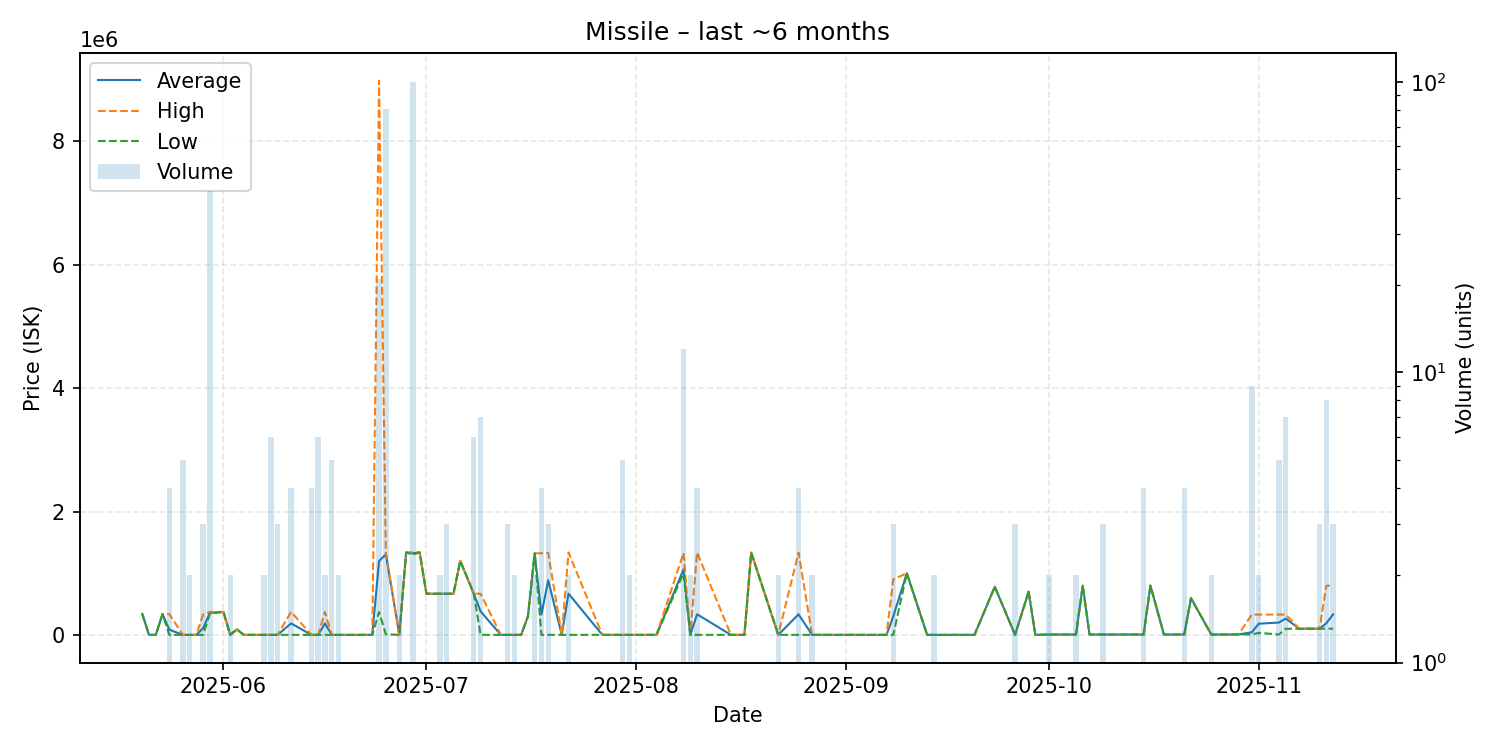

Data behind this chart, as committed beside it:
date, average, highest, lowest, order_count, volume
2025-05-20, 339000, 339000, 339000, 1, 1
2025-05-21, 500.1, 500.1, 500.1, 1, 1
2025-05-22, 500.1, 500.1, 500.1, 1, 1
2025-05-23, 338000, 338000, 338000, 1, 1
2025-05-24, 84875, 338000, 500.1, 3, 4
2025-05-26, 500.1, 500.1, 500.1, 2, 5
2025-05-27, 500.1, 500.1, 500.1, 1, 2
2025-05-28, 500.1, 500.1, 500.1, 1, 1
2025-05-29, 110333, 330000, 500.1, 3, 3
2025-05-30, 357450, 373000, 347900, 7, 42
2025-06-01, 373000, 373000, 373000, 1, 1
2025-06-02, 500.1, 500.1, 500.1, 2, 2
2025-06-03, 90000, 90000, 90000, 1, 1
2025-06-04, 500.1, 500.1, 500.1, 1, 1
2025-06-07, 500.2, 500.2, 500.2, 2, 2
2025-06-08, 500.2, 500.2, 500.2, 4, 6
2025-06-09, 500.2, 500.2, 500.2, 2, 3
2025-06-11, 186700, 372900, 500.2, 3, 4
2025-06-14, 600.1, 600.1, 600.1, 3, 4
2025-06-15, 600.1, 600.1, 600.1, 4, 6
2025-06-16, 186700, 372800, 600.1, 2, 2
2025-06-17, 600.1, 600.1, 600.1, 1, 5
2025-06-18, 550.1, 600.1, 500.2, 2, 2
2025-06-22, 600.2, 600.2, 600.2, 1, 1
2025-06-23, 600.2, 600.2, 600.2, 1, 1
2025-06-24, 1198710, 8982000, 372000, 4, 21
2025-06-25, 1304235, 1337000, 10000, 2, 81
2025-06-27, 600.2, 600.2, 600.2, 2, 2
2025-06-28, 1336000, 1336000, 1336000, 1, 1
2025-06-29, 1322112, 1337000, 1300000, 6, 100
2025-06-30, 1337000, 1337000, 1337000, 1, 1
2025-07-01, 667700, 667700, 667700, 1, 1
2025-07-02, 667600, 667600, 667600, 1, 1
2025-07-03, 667600, 667600, 667600, 2, 2
2025-07-04, 667600, 667600, 667600, 2, 3
2025-07-05, 667600, 667600, 667600, 1, 1
2025-07-06, 1200000, 1200000, 1200000, 1, 1
2025-07-08, 667600, 667600, 667600, 3, 6
2025-07-09, 381743, 667600, 600.2, 3, 7
2025-07-12, 600.3, 600.3, 600.3, 1, 1
2025-07-13, 600.3, 600.3, 600.3, 2, 3
2025-07-14, 600.4, 600.4, 600.4, 1, 2
2025-07-15, 600.4, 600.4, 600.4, 1, 1
2025-07-16, 300000, 300000, 300000, 1, 1
2025-07-17, 1322000, 1322000, 1322000, 2, 2
2025-07-18, 331200, 1323000, 600.5, 4, 4
2025-07-19, 884867, 1327000, 600.5, 3, 3
2025-07-21, 600.5, 600.5, 600.5, 1, 1
2025-07-22, 668300, 1336000, 600.5, 2, 2
2025-07-27, 600.5, 600.5, 600.5, 1, 1
2025-07-28, 600.5, 600.5, 600.5, 1, 1
2025-07-30, 600.5, 600.5, 600.5, 3, 5
2025-07-31, 600.5, 600.5, 600.5, 2, 2
2025-08-01, 600.5, 600.5, 600.5, 1, 1
2025-08-04, 600.5, 600.5, 600.5, 1, 1
2025-08-08, 1061717, 1330000, 1000000, 8, 12
2025-08-09, 600.5, 600.5, 600.5, 2, 2
2025-08-10, 334450, 1336000, 600.6, 2, 4
2025-08-15, 600.6, 600.6, 600.6, 1, 1
2025-08-17, 601.0, 601.0, 601.0, 1, 1
... 39 more rows
